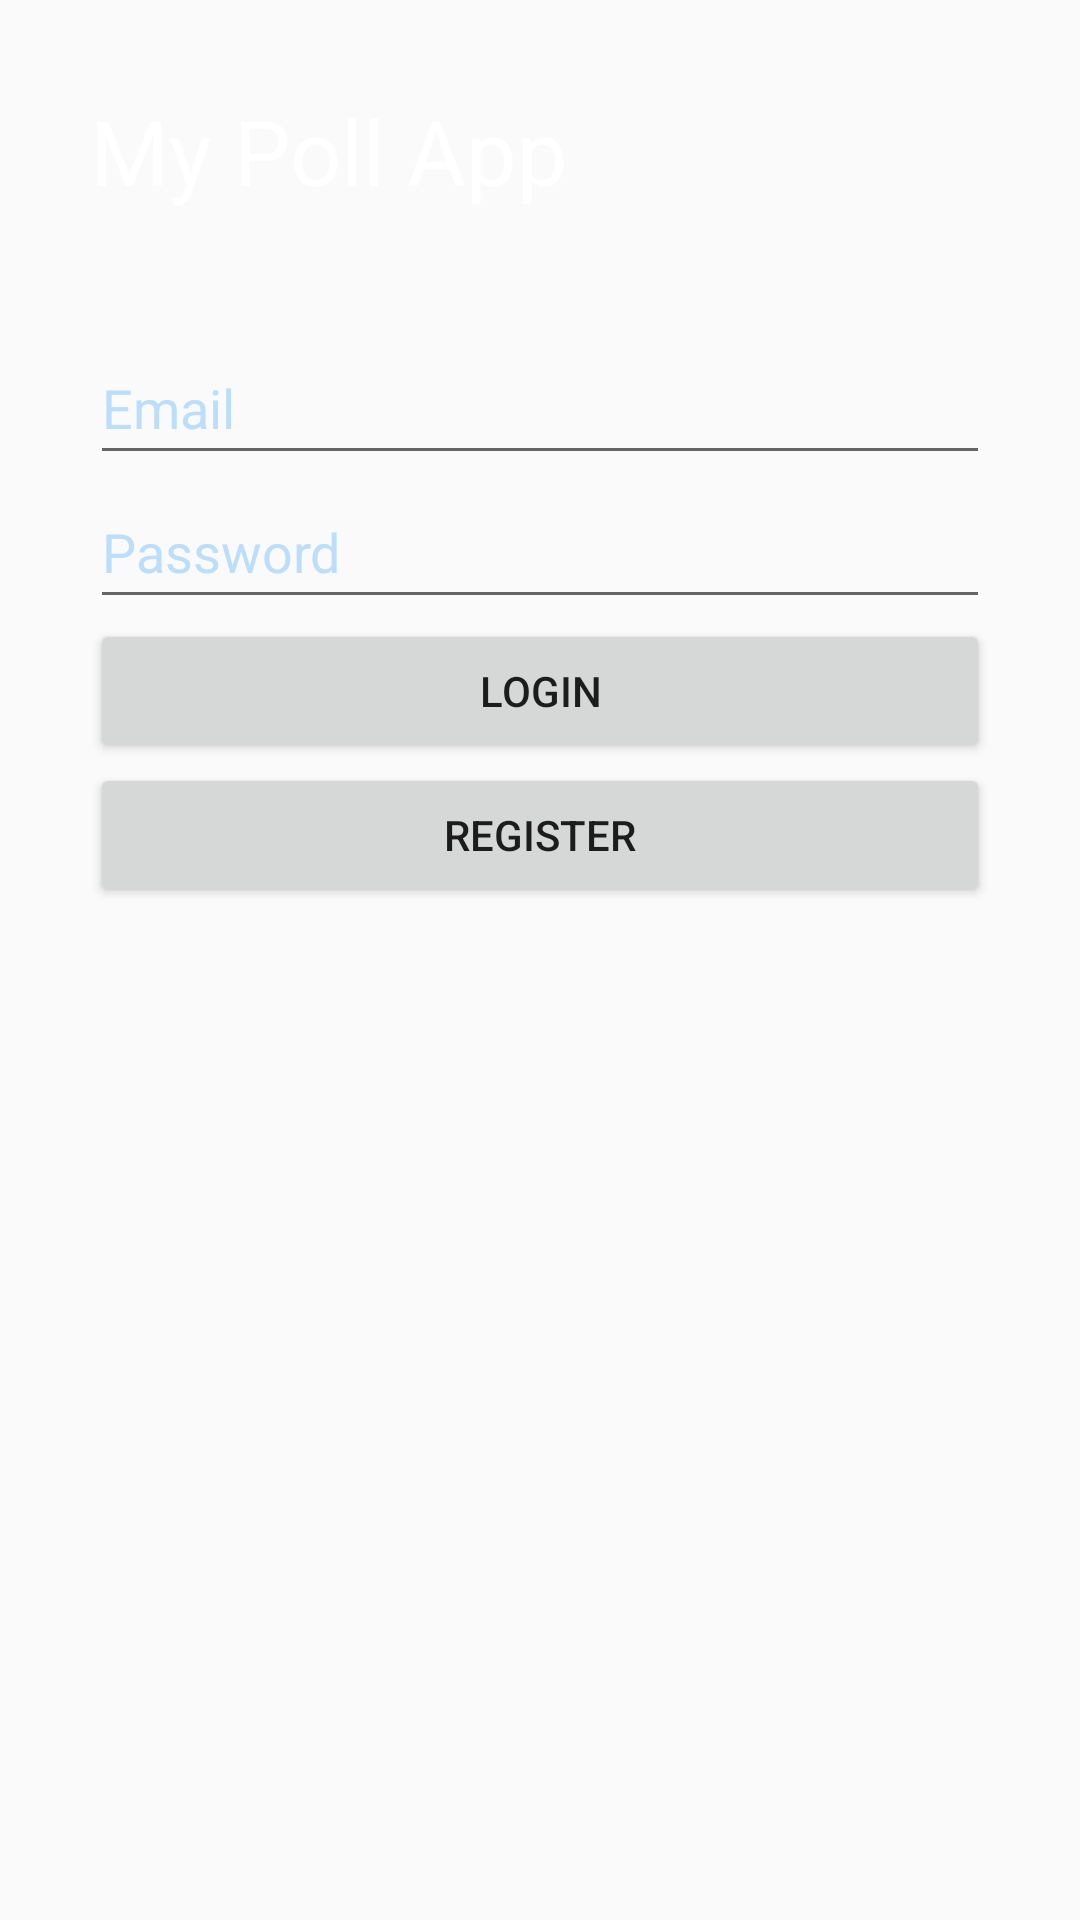

The Android layout XML behind this screen, and the referenced resources:
<!-- AndroidManifest.xml: application theme Theme.AppCompat.Light.NoActionBar -->
<!-- res/layout/activity_login.xml -->
<LinearLayout xmlns:android="http://schemas.android.com/apk/res/android"
    xmlns:tools="http://schemas.android.com/tools"
    android:background="@drawable/gradient_bg"
    android:orientation="vertical"
    android:padding="30dp"
    android:layout_width="match_parent"
    android:layout_height="match_parent">

    <TextView
        android:text="@string/my_poll_app"
        android:textSize="30sp"
        android:textColor="#FFFFFF"
        android:layout_marginBottom="40dp"
        android:layout_width="wrap_content"
        android:layout_height="wrap_content"/>

    <EditText
        android:id="@+id/email"
        android:layout_width="match_parent"
        android:layout_height="wrap_content"
        android:hint="@string/email"
        android:importantForAutofill="no"
        android:minHeight="48dp"
        android:textColorHint="#BBDEFB"
        tools:ignore="TextFields,VisualLintTextFieldSize" />

    <EditText
        android:id="@+id/password"
        android:layout_width="match_parent"
        android:layout_height="wrap_content"
        android:autofillHints=""
        android:hint="@string/password"
        android:minHeight="48dp"
        android:textColorHint="#BBDEFB"
        tools:ignore="TextFields,VisualLintTextFieldSize" />

    <Button
        android:id="@+id/loginBtn"
        android:text="@string/login"
        android:layout_width="match_parent"
        android:layout_height="wrap_content"
        tools:ignore="VisualLintButtonSize" />

    <Button
        android:id="@+id/registerBtn"
        android:text="@string/register"
        android:layout_width="match_parent"
        android:layout_height="wrap_content"
        tools:ignore="VisualLintButtonSize" />

</LinearLayout>
<!-- resources referenced by this layout -->
<resources>
  <string name="email">Email</string>
  <string name="login">Login</string>
  <string name="my_poll_app">My Poll App</string>
  <string name="password">Password</string>
  <string name="register">Register</string>
</resources>
